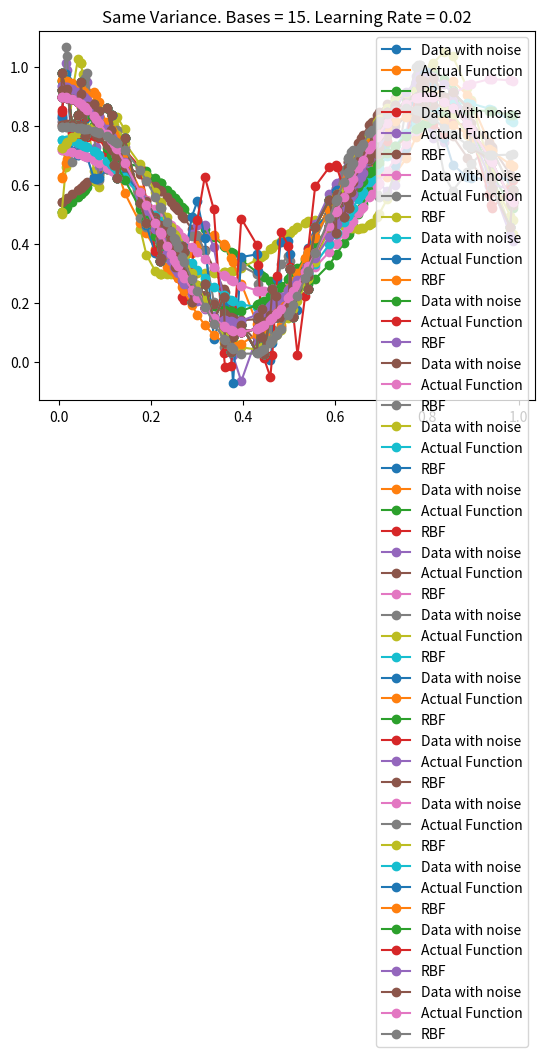

The matplotlib source for this figure:
import numpy as np
import matplotlib.pyplot as plt

# Constants
ZERO = 0
TOTAL_POINTS = 100
ONE = 1
NEGONE = -1
TWO = 2
T5 = 2.5
P4 = 0.4
P5 = 0.5
VARIANCE = [False, True]
BASES = [3,5,10,15]
LR = [0.01, 0.02]


def generate_inputs():
    x = np.random.uniform(low=0.0, high=1.0, size=(TOTAL_POINTS,)) # getting x values in [0.0, 1.0]
    x.sort(axis=0)
    noise = np.random.uniform(low=-0.1, high=0.1, size=(TOTAL_POINTS,)) # getting noise values in [-0.1, 0.1]
    y = (P5 + (P4*np.cos((x*np.pi*T5))))+noise # getting outputs
    y_actual = (P5 + (P4*np.cos((x*np.pi*T5))))
    return x, y, y_actual


def diff_var(X, k, closestCluster):
    clusters_lone = []
    variances = np.zeros(k) # keep track of variance of each cluster
    for i in range(k):
        points = X[closestCluster == i]  # points in cluster i
        if len(points) < TWO:  # keeping track of lone clusters
            clusters_lone.append(i)
        else:
            variances[i] = np.var(X[closestCluster == i])

    if len(clusters_lone) > ZERO:  # checking if we need to average variances of other clusters
        all_points = []
        for i in range(k):  # getting points that are not part of lone clusters
            if i not in clusters_lone:
                all_points.append(X[closestCluster == i])
        all_points = np.concatenate(all_points).ravel()
        variances[clusters_lone] = np.mean(
            np.var(all_points))  # setting variance of lone clusters to average of total variance
    return variances


def kmeans(X, k, same_var=False):
    clusters = np.random.choice(np.squeeze(X), size=k) # random cluster starting points
    old_clusters = clusters.copy() # keep track of old clusters

    done = False # for convergence

    while not done:
        distances = np.squeeze(np.abs(X[:, np.newaxis] - clusters[np.newaxis, :])) # distance of each point to each cluster
        closestCluster = np.argmin(distances, axis=1) # closest cluster for each point

        for i in range(k):
            points = X[closestCluster == i] # points in cluster i
            if len(points) > 0:
                clusters[i] = np.mean(points, axis=0)

        done = np.linalg.norm(clusters - old_clusters) < 1e-4 # see if clusters have changed
        old_clusters = clusters.copy()

    distances = np.squeeze(np.abs(X[:, np.newaxis] - clusters[np.newaxis, :]))  # distance of each point to each cluster
    closestCluster = np.argmin(distances, axis=1)  # closest cluster for each point

    if not same_var: # must calculate variance of each cluster
        variances = diff_var(X, k, closestCluster)
    else: # use dmax and assume same gaussian width
        dmax = max([np.abs(i-j) for i in clusters for j in clusters])
        var = (dmax / np.sqrt(TWO*k))**TWO
        variances = np.repeat(var, k)
    return clusters, variances


def gaussian_rbf(x, cluster_center, variance):
    return np.exp((NEGONE*((x-cluster_center)**TWO)) / (TWO*variance))


class RBF(object):
    def __init__(self, bases, learning_rate, same_var, epochs=100, gaus_rbf=gaussian_rbf):
        self.bases = bases
        self.learning_rate = learning_rate
        self.epochs = epochs
        self.gaus_rbf = gaus_rbf
        self.same_var = same_var
        self.weights = np.random.randn(bases)
        self.bias = np.random.randn(ONE)

    def fit(self, X, y): # does all training
        self.clusters, self.variances = kmeans(X, self.bases, self.same_var)
        for i in range(self.epochs):
            for j in range(X.shape[ZERO]):
                # forward pass
                x_rbf = np.array([self.gaus_rbf(X[j], center, var) for center, var in zip(self.clusters, self.variances)])
                f = x_rbf.T.dot(self.weights) + self.bias


                loss = (y[j] - f).flatten()**TWO
                print('Epoch {} Loss: {}'.format(i+1, loss[ZERO]))

                # backward pass
                error = -(y[j] - f).flatten()
                print(error)

                # update
                self.weights = self.weights - (self.learning_rate*x_rbf*error)
                self.bias = self.bias - (self.learning_rate*error)

    def predictions(self, X): # predictions. Use after training using the 'fit' function.
        y_pred = []
        for j in range(X.shape[ZERO]):
            x_rbf = np.array([self.gaus_rbf(X[j], center, var) for center, var in zip(self.clusters, self.variances)])
            f = x_rbf.T.dot(self.weights) + self.bias
            y_pred.append(f)
        return np.array(y_pred)


def plot(X, y, y_pred, bases, learning_rate, same_var, y_act): # for plotting results
    tt = 'Different' if not same_var else 'Same'
    title_text = '{} Variance. Bases = {}. Learning Rate = {}'.format(tt, bases, learning_rate)
    plt.plot(X, y, '-o', label='Data with noise')
    plt.plot(X, y_act, '-o', label='Actual Function')
    plt.plot(X, y_pred, '-o', label='RBF')
    plt.legend()
    plt.title(title_text)
    plt.show()


def predict(X, y, bases, learning_rate, y_act, same_var=False): # prediction for specific parameter values
    rbf = RBF(bases, learning_rate, same_var=same_var)
    rbf.fit(X, y)
    y_pred = rbf.predictions(X)
    plot(X, y, y_pred, bases, learning_rate, same_var, y_act)


if __name__ == '__main__': # all tested parameter values
    x,y, y_actual = generate_inputs()
    for a in VARIANCE:
        for b in BASES:
            for lr in LR:
                predict(x, y, b, lr, y_actual, a)
